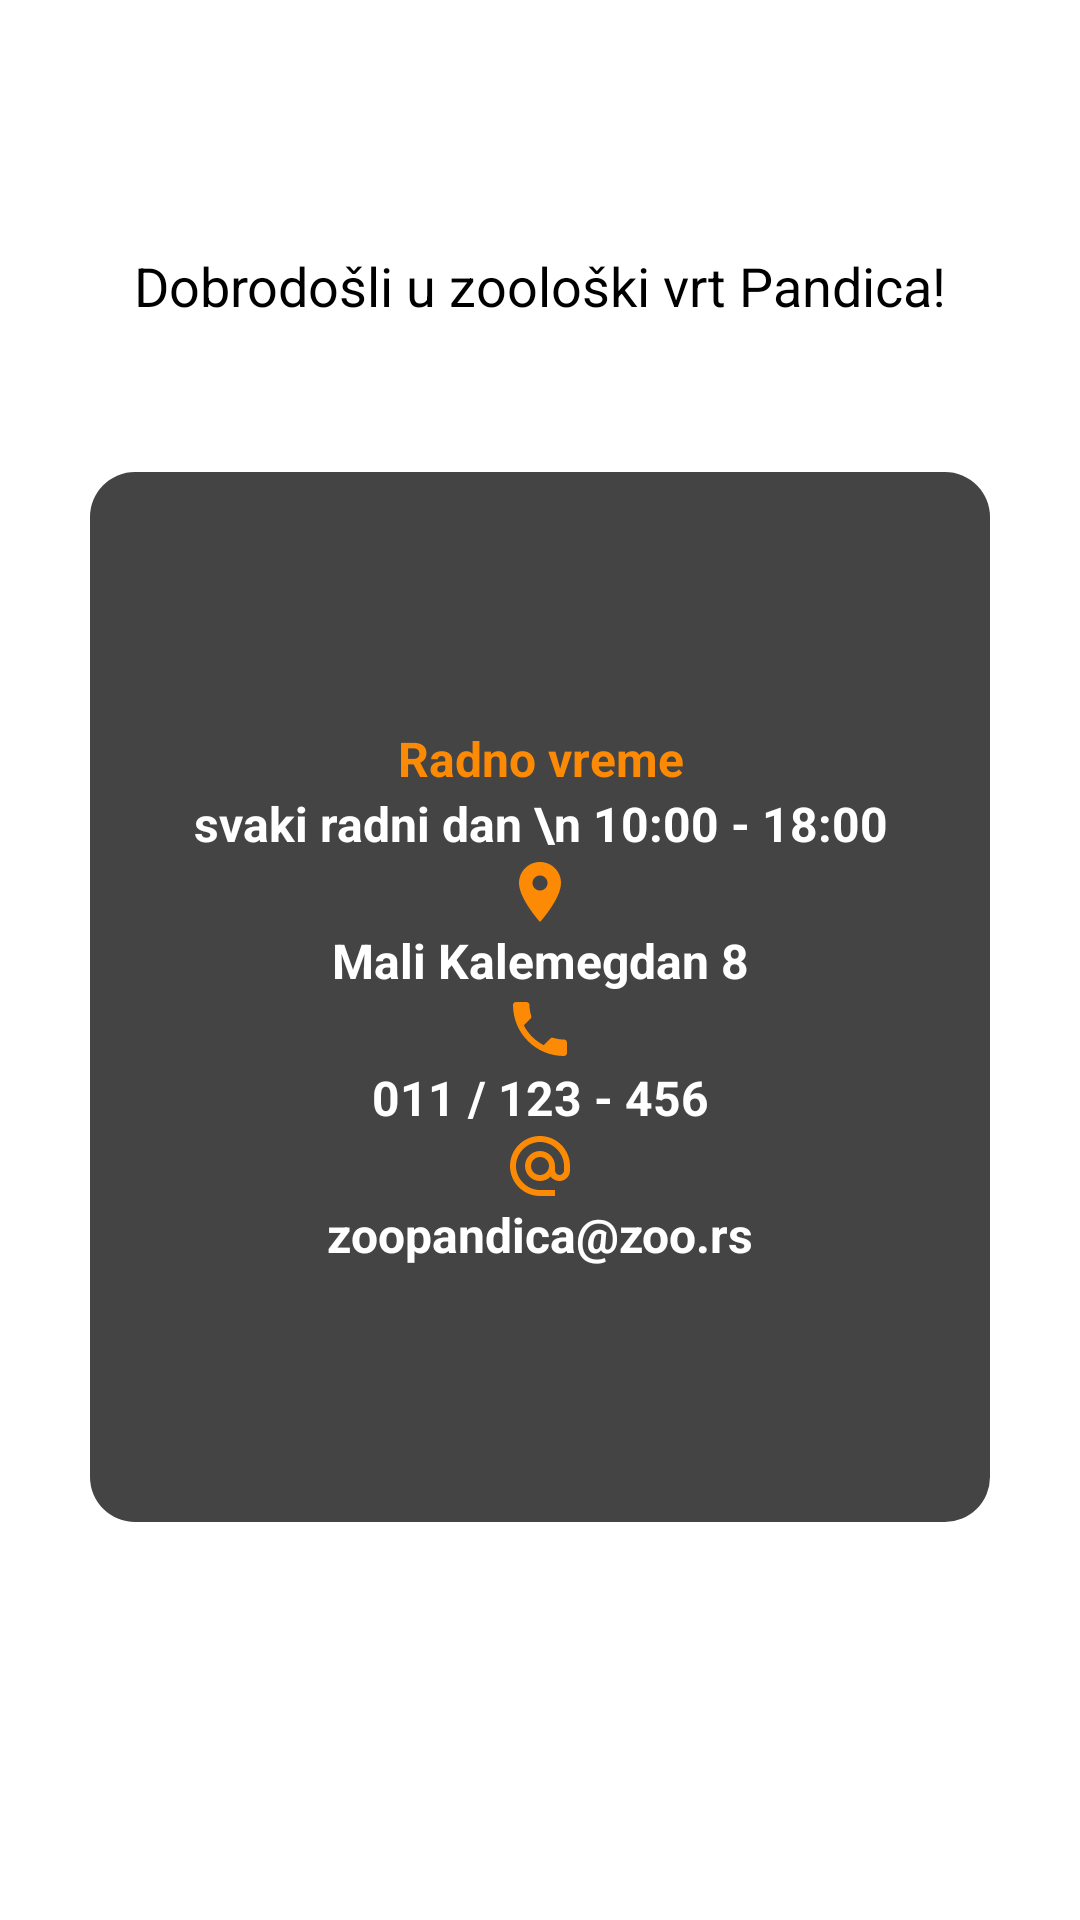

Produce the Android XML layout that renders to this screen, including the resource entries it uses.
<!-- AndroidManifest.xml: application theme Theme.ZooPandica -->
<!-- res/layout/fragment_info.xml -->
<?xml version="1.0" encoding="utf-8"?>
<LinearLayout xmlns:android="http://schemas.android.com/apk/res/android"
    xmlns:tools="http://schemas.android.com/tools"
    android:layout_width="match_parent"
    android:layout_height="match_parent"
    xmlns:app="http://schemas.android.com/apk/res-auto"
    android:orientation="vertical"
    android:gravity="center"
    tools:context=".InfoFragment">

    <TextView
        android:id="@+id/textWelcome"
        android:layout_width="match_parent"
        android:layout_height="wrap_content"
        android:textAlignment="center"
        android:textColor="@color/black"
        android:layout_marginTop="-50dp"
        android:layout_marginBottom="50dp"
        android:textSize="18dp"
        android:text="Dobrodošli u zoološki vrt Pandica!" />

    <LinearLayout
        app:layout_constraintVertical_bias="1"
        android:id="@+id/layoutInfo"
        android:layout_width="300dp"
        android:layout_height="350dp"
        android:orientation="vertical"
        android:gravity="center"
        android:background="@drawable/shape" >

        <TextView
            android:id="@+id/labelWorkingHours"
            android:layout_width="match_parent"
            android:layout_height="wrap_content"
            android:textAlignment="center"
            style="@style/smallOrangeText"
            android:text="Radno vreme"/>

        <TextView
            android:id="@+id/textWorkingHours"
            android:layout_width="match_parent"
            android:layout_height="wrap_content"
            android:textAlignment="center"
            style="@style/smallWhiteText"
            android:text="svaki radni dan \n 10:00 - 18:00"/>

        <ImageView
            android:id="@+id/iconLocation"
            android:layout_width="wrap_content"
            android:layout_height="wrap_content"
            android:layout_gravity="center"
            android:src="@drawable/ic_baseline_location_on_24"
            />

        <TextView
            android:id="@+id/textLocation"
            android:layout_width="match_parent"
            android:layout_height="wrap_content"
            android:textAlignment="center"
            style="@style/smallWhiteText"
            android:text="Mali Kalemegdan 8"/>

        <ImageView
            android:id="@+id/iconPhone"
            android:layout_width="wrap_content"
            android:layout_height="wrap_content"
            android:layout_gravity="center"
            android:src="@drawable/ic_baseline_phone_24" />

        <TextView
            android:id="@+id/textPhone"
            android:layout_width="match_parent"
            android:layout_height="wrap_content"
            android:textAlignment="center"
            style="@style/smallWhiteText"

            android:text="011 / 123 - 456"/>

        <ImageView
            android:id="@+id/iconEmail"
            android:layout_width="wrap_content"
            android:layout_height="wrap_content"
            android:layout_gravity="center"
            android:src="@drawable/ic_baseline_alternate_email_24"/>

        <TextView
            android:id="@+id/textEmail"
            android:layout_width="match_parent"
            android:layout_height="wrap_content"
            android:textAlignment="center"
            style="@style/smallWhiteText"
            android:text="zoopandica@zoo.rs"/>
    </LinearLayout>

</LinearLayout>
<!-- resources referenced by this layout -->
<resources>
  <color name="black">#FF000000</color>
  <!-- drawable ic_baseline_alternate_email_24 (drawable) -->
  <vector android:height="24dp" android:tint="#FD8A04"
      android:viewportHeight="24" android:viewportWidth="24"
      android:width="24dp" xmlns:android="http://schemas.android.com/apk/res/android">
      <path android:fillColor="@android:color/white" android:pathData="M12,2C6.48,2 2,6.48 2,12s4.48,10 10,10h5v-2h-5c-4.34,0 -8,-3.66 -8,-8s3.66,-8 8,-8 8,3.66 8,8v1.43c0,0.79 -0.71,1.57 -1.5,1.57s-1.5,-0.78 -1.5,-1.57L17,12c0,-2.76 -2.24,-5 -5,-5s-5,2.24 -5,5 2.24,5 5,5c1.38,0 2.64,-0.56 3.54,-1.47 0.65,0.89 1.77,1.47 2.96,1.47 1.97,0 3.5,-1.6 3.5,-3.57L22,12c0,-5.52 -4.48,-10 -10,-10zM12,15c-1.66,0 -3,-1.34 -3,-3s1.34,-3 3,-3 3,1.34 3,3 -1.34,3 -3,3z"/>
  </vector>
  <!-- drawable ic_baseline_location_on_24 (drawable) -->
  <vector android:height="24dp" android:tint="#FD8A04"
      android:viewportHeight="24" android:viewportWidth="24"
      android:width="24dp" xmlns:android="http://schemas.android.com/apk/res/android">
      <path android:fillColor="@android:color/white" android:pathData="M12,2C8.13,2 5,5.13 5,9c0,5.25 7,13 7,13s7,-7.75 7,-13c0,-3.87 -3.13,-7 -7,-7zM12,11.5c-1.38,0 -2.5,-1.12 -2.5,-2.5s1.12,-2.5 2.5,-2.5 2.5,1.12 2.5,2.5 -1.12,2.5 -2.5,2.5z"/>
  </vector>
  <!-- drawable ic_baseline_phone_24 (drawable) -->
  <vector android:height="24dp" android:tint="#FD8A04"
      android:viewportHeight="24" android:viewportWidth="24"
      android:width="24dp" xmlns:android="http://schemas.android.com/apk/res/android">
      <path android:fillColor="@android:color/white" android:pathData="M6.62,10.79c1.44,2.83 3.76,5.14 6.59,6.59l2.2,-2.2c0.27,-0.27 0.67,-0.36 1.02,-0.24 1.12,0.37 2.33,0.57 3.57,0.57 0.55,0 1,0.45 1,1V20c0,0.55 -0.45,1 -1,1 -9.39,0 -17,-7.61 -17,-17 0,-0.55 0.45,-1 1,-1h3.5c0.55,0 1,0.45 1,1 0,1.25 0.2,2.45 0.57,3.57 0.11,0.35 0.03,0.74 -0.25,1.02l-2.2,2.2z"/>
  </vector>
  <!-- drawable shape (drawable) -->
  <shape
      xmlns:android="http://schemas.android.com/apk/res/android"
      android:shape="rectangle"   >
      <solid
          android:color="#444444" >
      </solid>
  
      <padding
          android:left="5dp"
          android:top="5dp"
          android:right="5dp"
          android:bottom="5dp"    >
      </padding>
  
      <corners
          android:radius="15dp"   >
      </corners>
  
  </shape>
  <style name="smallOrangeText">
          <item name="android:textStyle">bold</item>
          <item name="android:textColor">@color/orange</item>
          <item name="android:textSize">16dp</item>
      </style>
  <style name="smallWhiteText">
          <item name="android:textStyle">bold</item>
          <item name="android:textColor">@color/white</item>
          <item name="android:textSize">16dp</item>
      </style>
  <style name="Theme.ZooPandica" parent="Theme.MaterialComponents.Light.NoActionBar">
          
          <item name="colorPrimary">@color/green</item>
          <item name="colorPrimaryVariant">@color/green</item>
          <item name="colorOnPrimary">@color/white</item>
          
          <item name="colorSecondary">@color/teal_200</item>
          <item name="colorSecondaryVariant">@color/teal_700</item>
          <item name="colorOnSecondary">@color/black</item>
          
          <item name="android:statusBarColor" tools:targetApi="l">?attr/colorPrimaryVariant</item>
          
      </style>
  <color name="orange">#FFFD8A04</color>
  <color name="white">#FFFFFFFF</color>
  <color name="green">#FF20712C</color>
  <color name="teal_200">#FF03DAC5</color>
  <color name="teal_700">#FF018786</color>
</resources>
